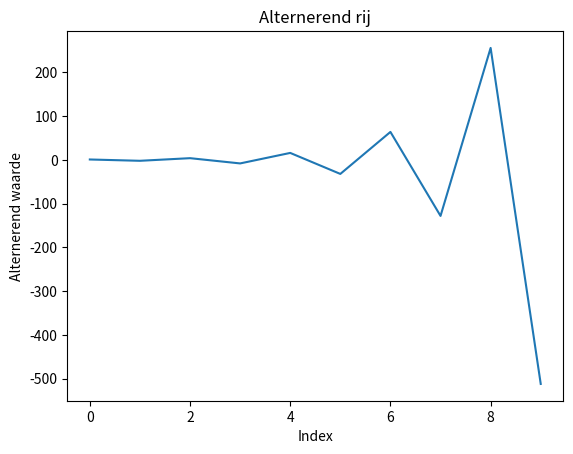

Python code for this plot:
import matplotlib.pyplot as plt

def Alternerend(n):
    x = []
    #dit is voor recursief
    # startwaarde = 1
    # x.append(startwaarde)

    #algoritme voor alle waarden te berekenen - recursief
    # for n in range(10):
    #     uitkomst = -startwaarde * 2
    #     startwaarde = uitkomst
    #     x.append(uitkomst)

    #algoritme voor alle waarden te brekenen - expliciet
    for k in range(n):
        l = (-2)**k
        x.append(l)

    print(x)

    #Lijst plotten
    plt.plot(x)
    plt.xlabel('Index')
    plt.ylabel('Alternerend waarde')
    plt.title('Alternerend rij')
    plt.show()

Alternerend(10)
